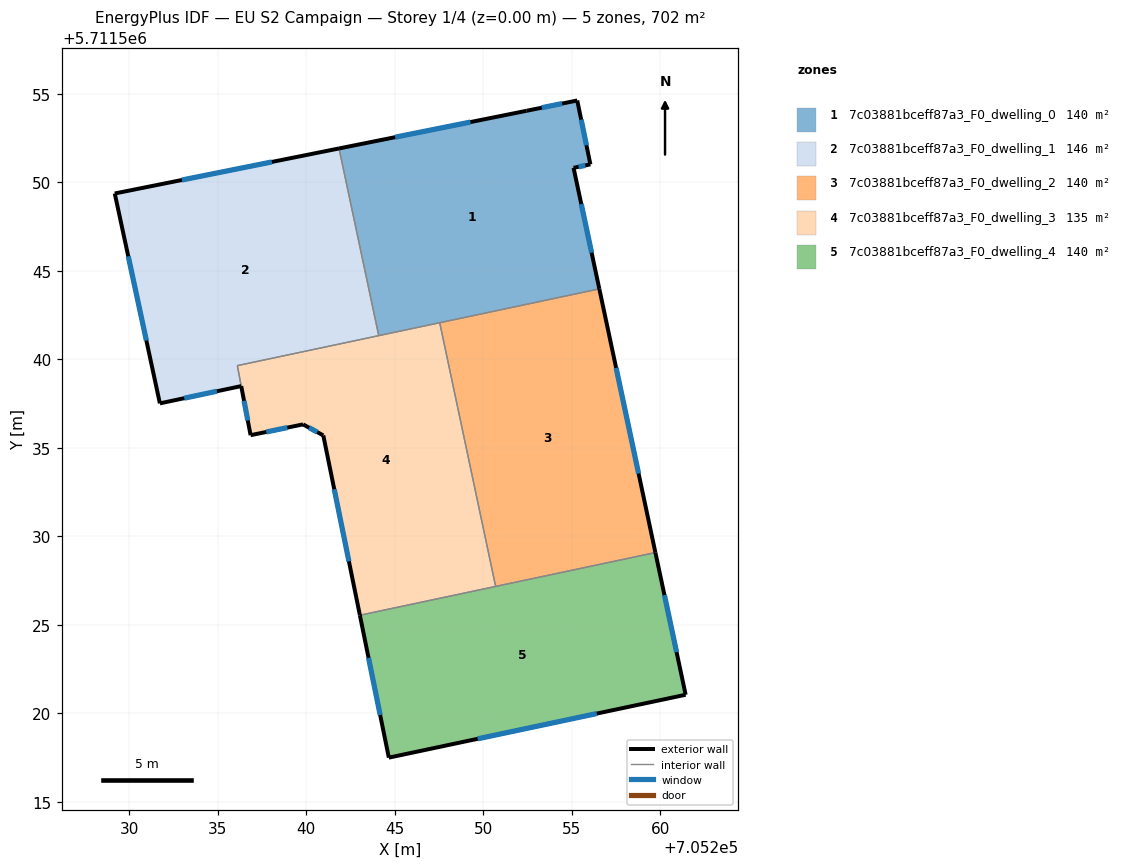
=== STOREY PLAN SPEC (per zone: floor XY polygon, exterior-wall plan segments, windows/doors) ===
zone 1: 7c03881bceff87a3_F0_dwelling_0  (140.4 m²)
  floor: (705255.31, 5711554.62) (705256.06, 5711551.00) (705255.10, 5711550.81) (705256.56, 5711543.97) (705244.10, 5711541.33) (705241.85, 5711551.90) (705252.45, 5711554.03)
  exterior wall: (705256.06, 5711551.00) – (705255.31, 5711554.62)  [3.7 m]
    window: (705255.83, 5711552.08) – (705255.53, 5711553.53)  [1.8 m²]
  exterior wall: (705255.10, 5711550.81) – (705256.06, 5711551.00)  [1.0 m]
    window: (705255.39, 5711550.87) – (705255.77, 5711550.95)  [0.5 m²]
  exterior wall: (705256.56, 5711543.97) – (705255.10, 5711550.81)  [7.0 m]
    window: (705256.12, 5711546.02) – (705255.54, 5711548.76)  [3.4 m²]
  exterior wall: (705252.45, 5711554.03) – (705241.85, 5711551.90)  [10.8 m]
    window: (705249.28, 5711553.39) – (705245.03, 5711552.54)  [5.2 m²]
  exterior wall: (705255.31, 5711554.62) – (705252.45, 5711554.03)  [2.9 m]
    window: (705254.46, 5711554.44) – (705253.31, 5711554.21)  [1.4 m²]
  interior walls: 3
zone 2: 7c03881bceff87a3_F0_dwelling_1  (146.0 m²)
  floor: (705241.85, 5711551.90) (705244.10, 5711541.33) (705236.11, 5711539.63) (705236.33, 5711538.48) (705231.73, 5711537.50) (705229.19, 5711549.36)
  exterior wall: (705229.19, 5711549.36) – (705231.73, 5711537.50)  [12.1 m]
    window: (705229.95, 5711545.81) – (705230.97, 5711541.05)  [5.9 m²]
  exterior wall: (705241.85, 5711551.90) – (705229.19, 5711549.36)  [12.9 m]
    window: (705238.06, 5711551.14) – (705232.98, 5711550.12)  [6.2 m²]
  exterior wall: (705231.73, 5711537.50) – (705236.33, 5711538.48)  [4.7 m]
    window: (705233.11, 5711537.80) – (705234.95, 5711538.19)  [2.3 m²]
  interior walls: 4
zone 3: 7c03881bceff87a3_F0_dwelling_2  (140.4 m²)
  floor: (705256.56, 5711543.97) (705259.73, 5711529.08) (705250.70, 5711527.16) (705247.54, 5711542.06)
  exterior wall: (705259.73, 5711529.08) – (705256.56, 5711543.97)  [15.2 m]
    window: (705258.78, 5711533.53) – (705257.51, 5711539.51)  [7.4 m²]
  interior walls: 3
zone 4: 7c03881bceff87a3_F0_dwelling_3  (134.9 m²)
  floor: (705247.54, 5711542.06) (705250.70, 5711527.16) (705243.03, 5711525.54) (705240.97, 5711535.69) (705239.82, 5711536.32) (705236.86, 5711535.71) (705236.11, 5711539.63)
  exterior wall: (705240.97, 5711535.69) – (705243.03, 5711525.54)  [10.4 m]
    window: (705241.58, 5711532.65) – (705242.41, 5711528.58)  [5.0 m²]
  exterior wall: (705239.82, 5711536.32) – (705240.97, 5711535.69)  [1.3 m]
    window: (705240.16, 5711536.13) – (705240.62, 5711535.88)  [0.6 m²]
  exterior wall: (705236.86, 5711535.71) – (705239.82, 5711536.32)  [3.0 m]
    window: (705237.75, 5711535.89) – (705238.94, 5711536.13)  [1.5 m²]
  exterior wall: (705236.33, 5711538.47) – (705236.86, 5711535.71)  [2.8 m]
    window: (705236.49, 5711537.65) – (705236.70, 5711536.53)  [1.4 m²]
  exterior wall: (705236.33, 5711538.48) – (705236.33, 5711538.47)  [0.0 m]
  interior walls: 6
zone 5: 7c03881bceff87a3_F0_dwelling_4  (140.4 m²)
  floor: (705259.73, 5711529.08) (705261.44, 5711521.04) (705244.67, 5711517.49) (705243.03, 5711525.54)
  exterior wall: (705261.44, 5711521.04) – (705259.73, 5711529.08)  [8.2 m]
    window: (705260.92, 5711523.45) – (705260.24, 5711526.67)  [4.0 m²]
  exterior wall: (705244.67, 5711517.49) – (705261.44, 5711521.04)  [17.1 m]
    window: (705249.69, 5711518.55) – (705256.42, 5711519.98)  [8.3 m²]
  exterior wall: (705243.03, 5711525.54) – (705244.67, 5711517.49)  [8.2 m]
    window: (705243.52, 5711523.13) – (705244.18, 5711519.90)  [4.0 m²]
  interior walls: 2

=== DERIVED (storey summary) ===
Building: EU S2 Campaign
Storey: 1 of 4  (floor level z = 0.00 m)
Storey gross floor area: 702.1 m²
Zones on this storey: 5
  - 7c03881bceff87a3_F0_dwelling_0: floor 140.4 m²; exterior wall 25.4 m (76.1 m²); 5 window(s) 12.3 m²; WWR 16.1%
  - 7c03881bceff87a3_F0_dwelling_1: floor 146.0 m²; exterior wall 29.7 m (89.2 m²); 3 window(s) 14.4 m²; WWR 16.1%
  - 7c03881bceff87a3_F0_dwelling_2: floor 140.4 m²; exterior wall 15.2 m (45.7 m²); 1 window(s) 7.4 m²; WWR 16.1%
  - 7c03881bceff87a3_F0_dwelling_3: floor 134.9 m²; exterior wall 17.5 m (52.5 m²); 4 window(s) 8.5 m²; WWR 16.1%
  - 7c03881bceff87a3_F0_dwelling_4: floor 140.4 m²; exterior wall 33.6 m (100.7 m²); 3 window(s) 16.2 m²; WWR 16.1%
Zone adjacency (shared interzone walls):
  - 7c03881bceff87a3_F0_dwelling_0 ↔ 7c03881bceff87a3_F0_dwelling_1
  - 7c03881bceff87a3_F0_dwelling_0 ↔ 7c03881bceff87a3_F0_dwelling_2
  - 7c03881bceff87a3_F0_dwelling_0 ↔ 7c03881bceff87a3_F0_dwelling_3
  - 7c03881bceff87a3_F0_dwelling_1 ↔ 7c03881bceff87a3_F0_dwelling_3
  - 7c03881bceff87a3_F0_dwelling_2 ↔ 7c03881bceff87a3_F0_dwelling_3
  - 7c03881bceff87a3_F0_dwelling_2 ↔ 7c03881bceff87a3_F0_dwelling_4
  - 7c03881bceff87a3_F0_dwelling_3 ↔ 7c03881bceff87a3_F0_dwelling_4